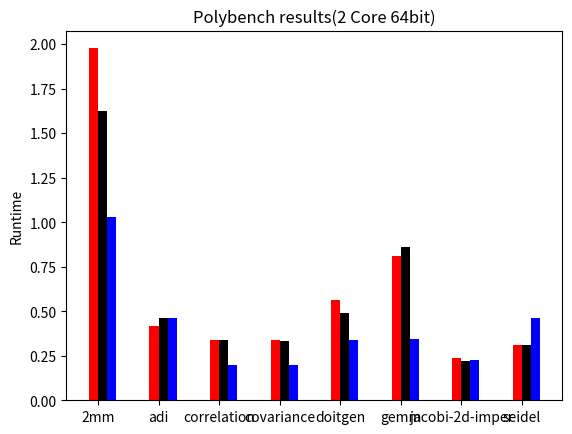

Python code for this plot: (Note: this script raises an exception after producing the figure.)
#/usr/bin/env python
# a bar plot with errorbars
import numpy as np
import matplotlib.pyplot as plt

N = 8
ind = np.arange(N)  # the x locations for the groups
width = 0.15       # the width of the bars
fig = plt.figure()
ax = fig.add_subplot(111)

gcc = (1.976261, 0.418657, 0.338003, 0.336355, 0.560561, 0.809508, 0.234721, 0.310160)
rects1 = ax.bar(ind, gcc, width, color='red') 

graphite = (1.622490, 0.461362, 0.338462, 0.334376, 0.490987, 0.859278, 0.218231, 0.309659)
rects2 = ax.bar(ind+width, graphite, width, color='black')

polly = (1.031165, 0.462340, 0.198239, 0.199907, 0.340958, 0.346735, 0.225501, 0.459641)
rects3 = ax.bar(ind+2*width, polly, width, color='blue')

# add some
ax.set_ylabel('Runtime')
ax.set_title('Polybench results(2 Core 64bit)')
ax.set_xticks(ind+width/2.0)
ax.set_xticklabels( ('2mm', 'adi', 'correlation', 'covariance', 'doitgen', 
		     'gemm', 'jacobi-2d-imper',  'seidel'), rotation='+30')

ax.legend( (rects1[0], rects2[0], rects3[0]), ('gcc', 'graphite', 'polly') )

plt.show()
